Dataset: Data (GitHub, Alpha-Centauri-00/robotframework-imagedetection). Classes: left, right, straight.

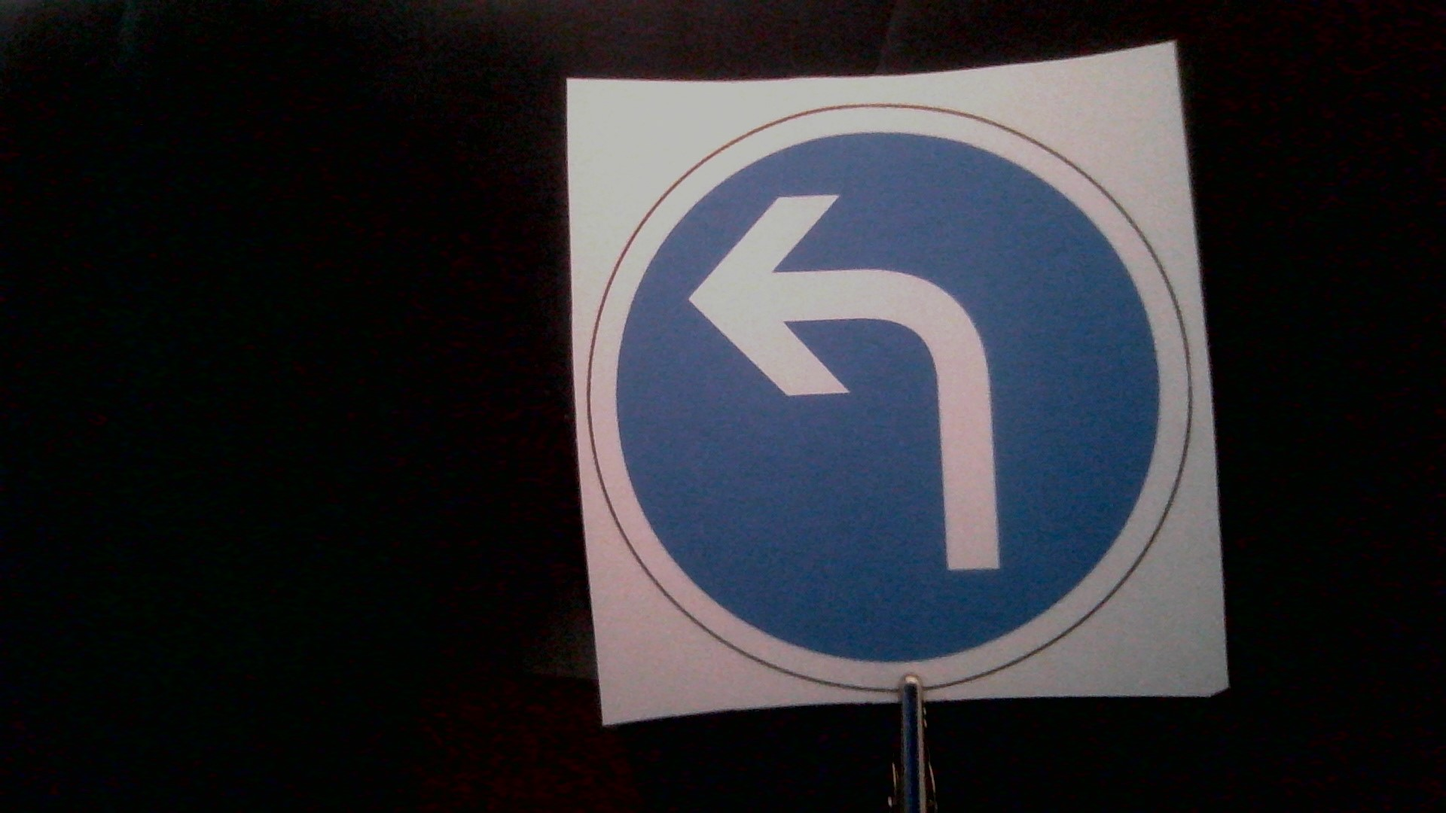
Label: left

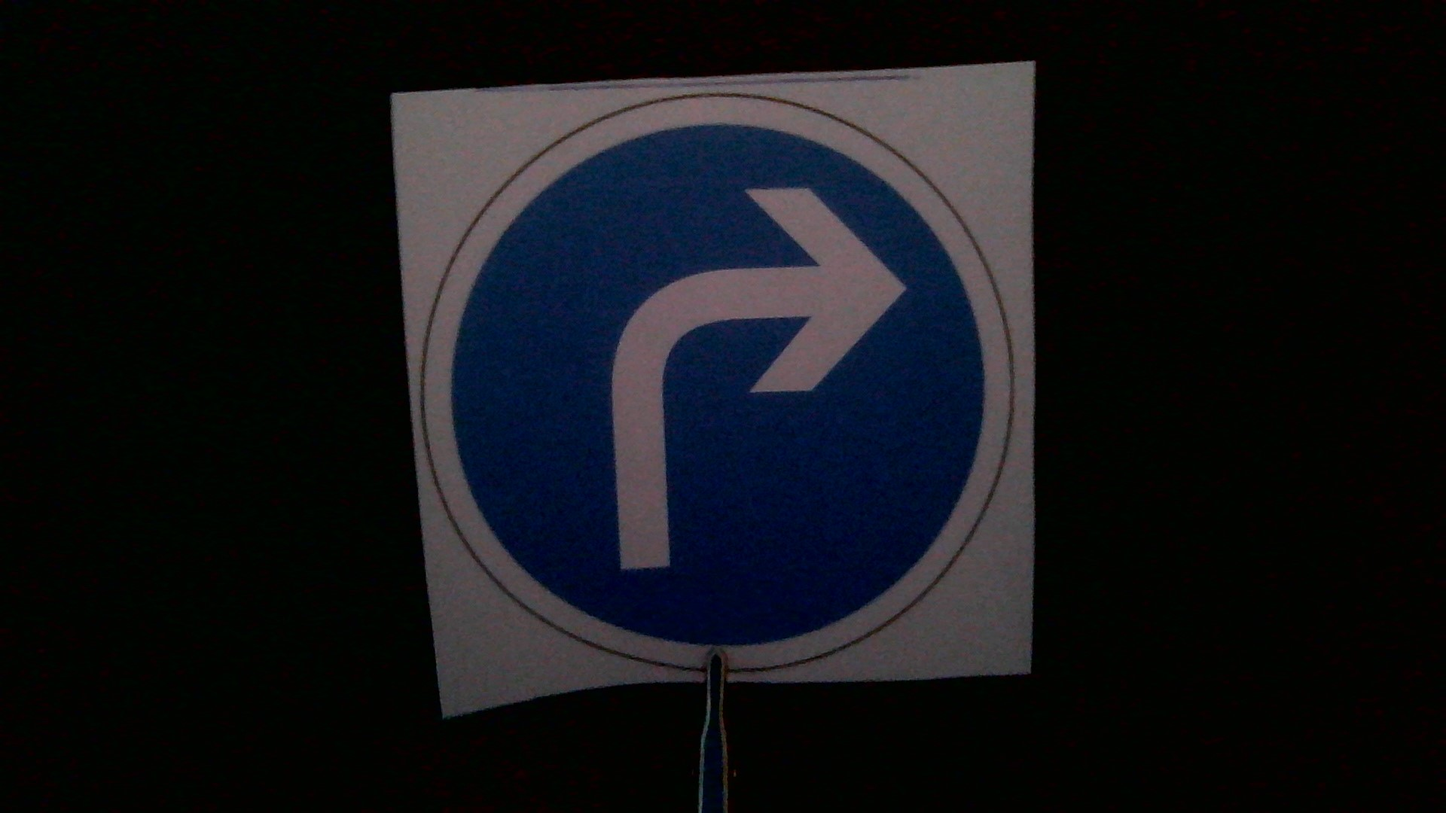
Label: right

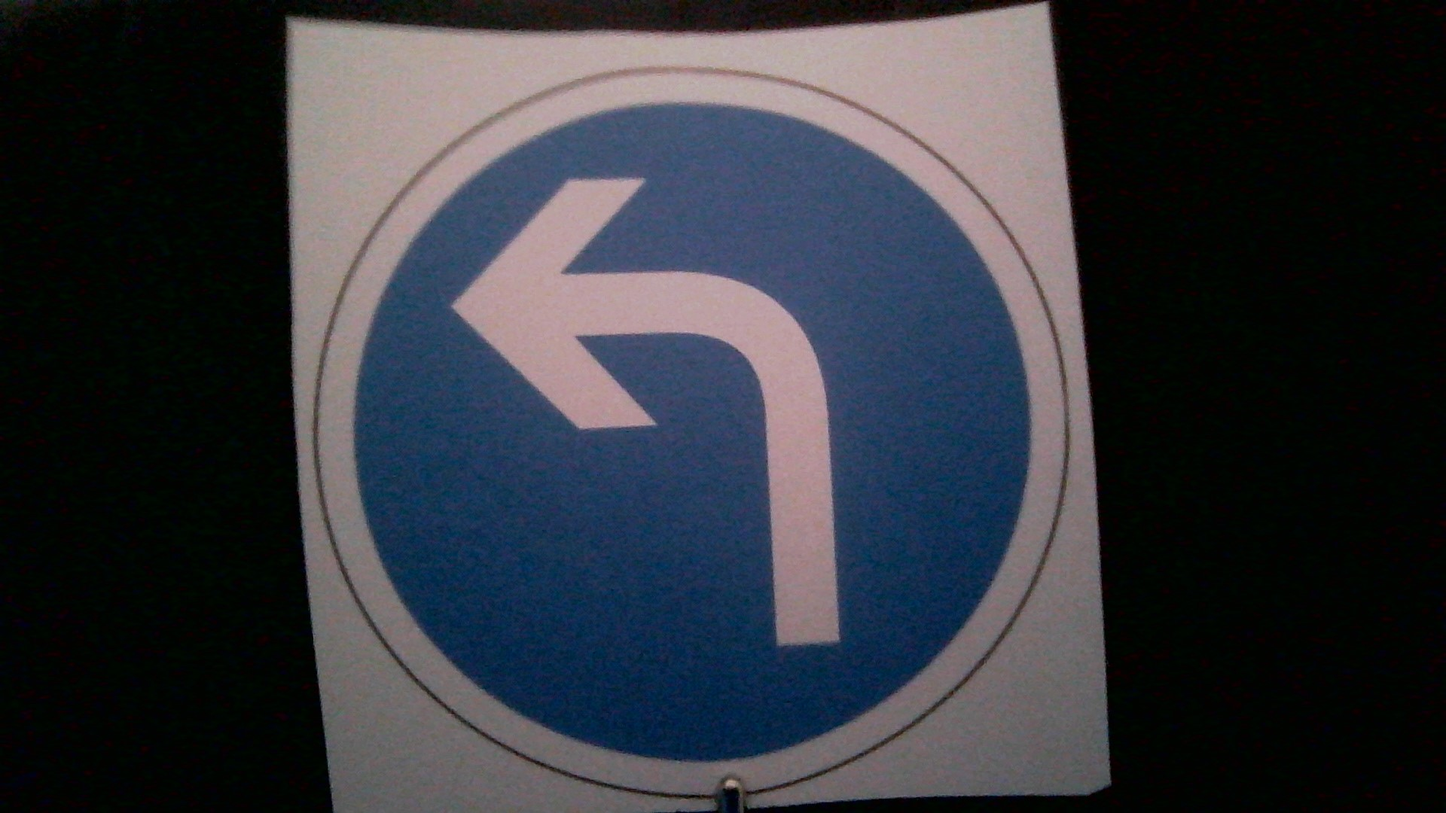
Label: left

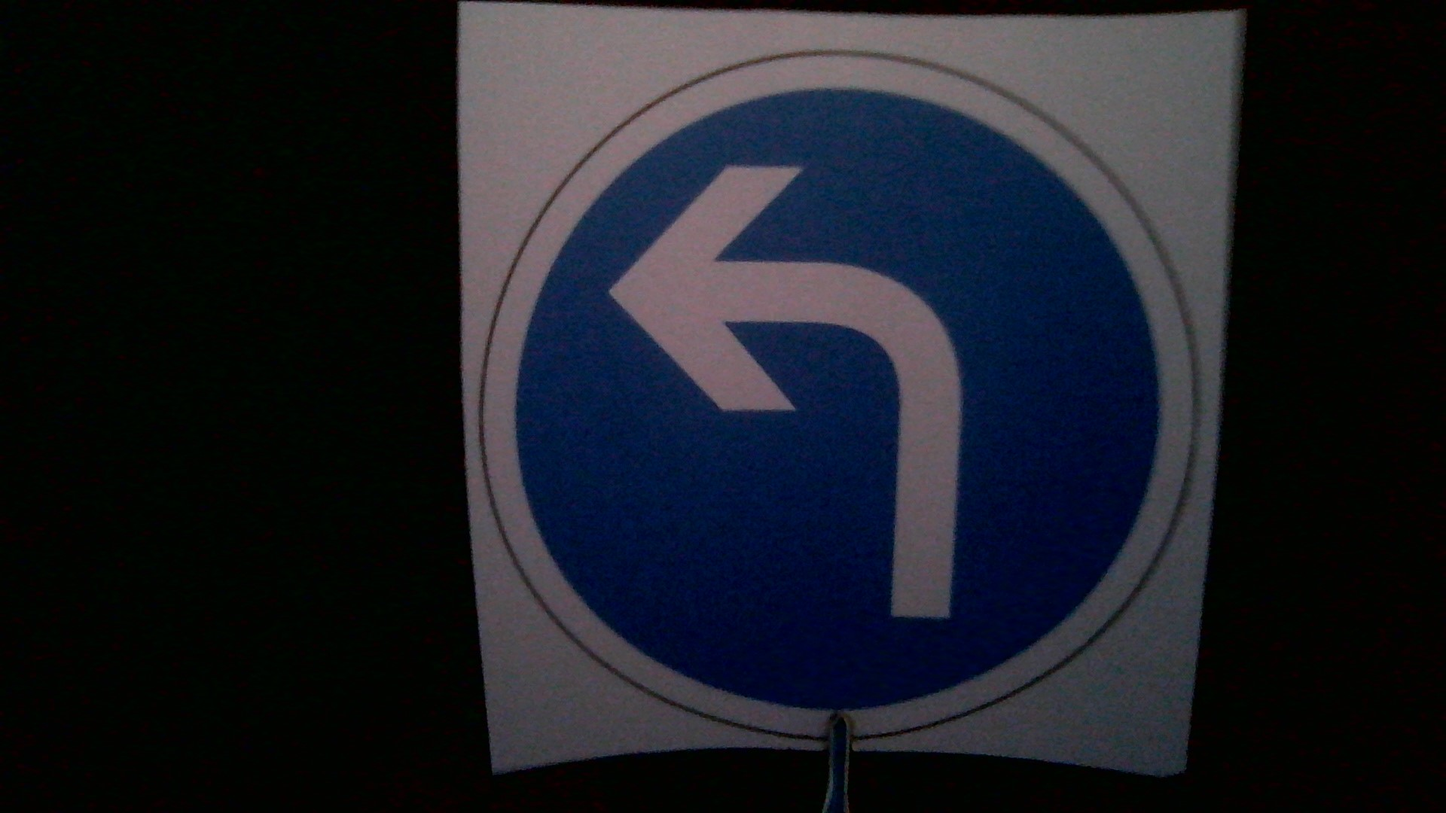
Label: left

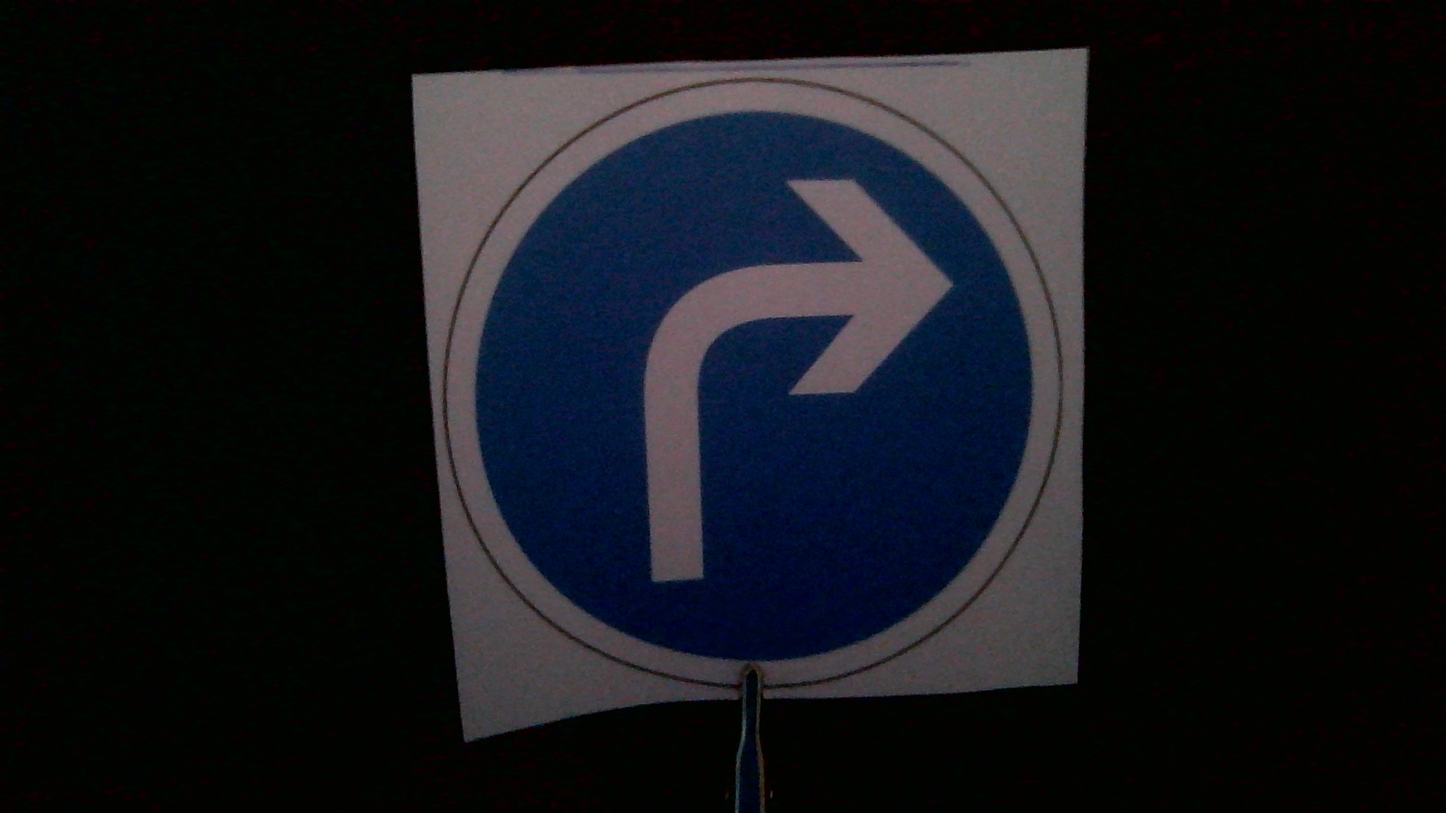
Label: right

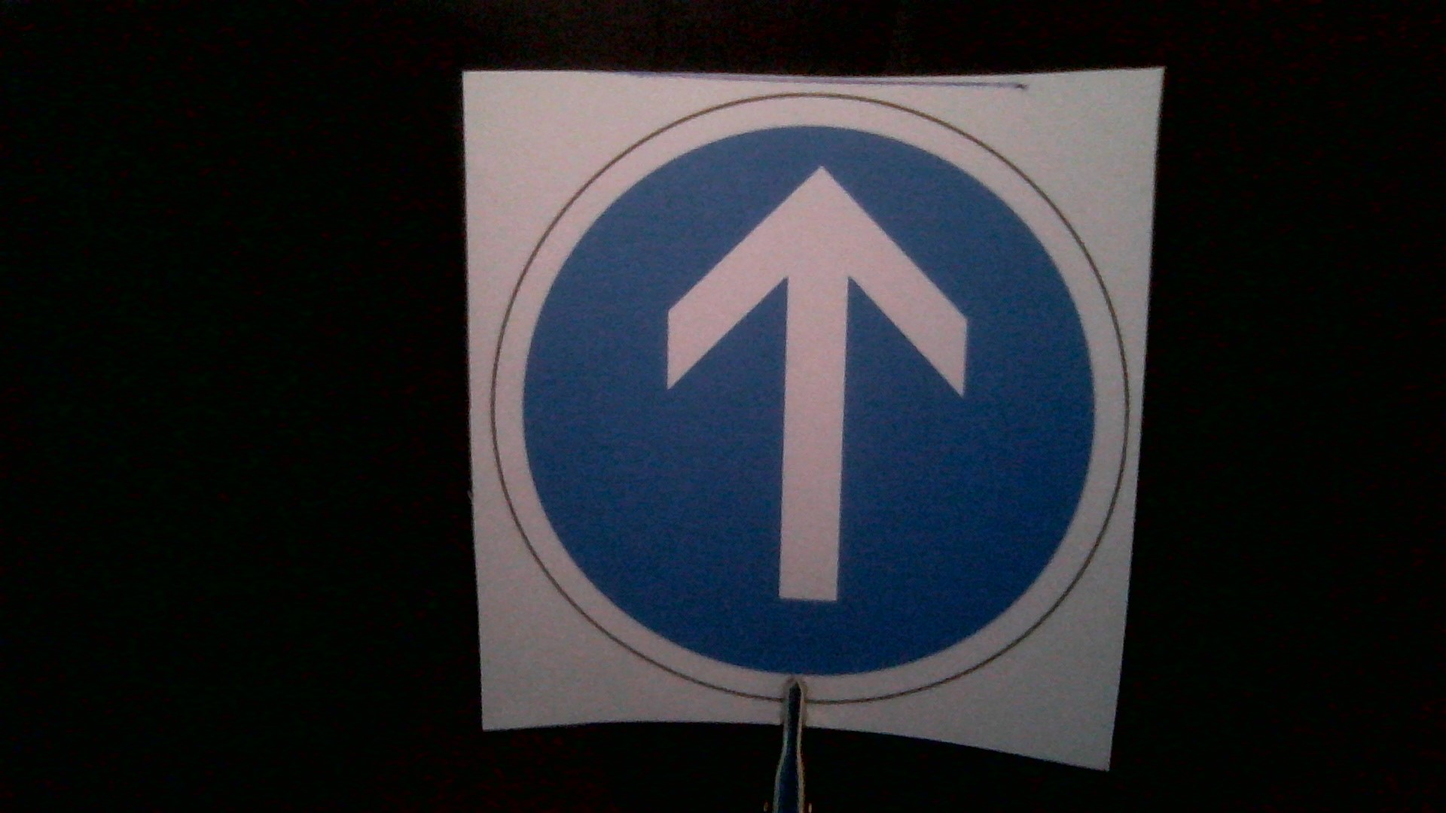
Label: straight
